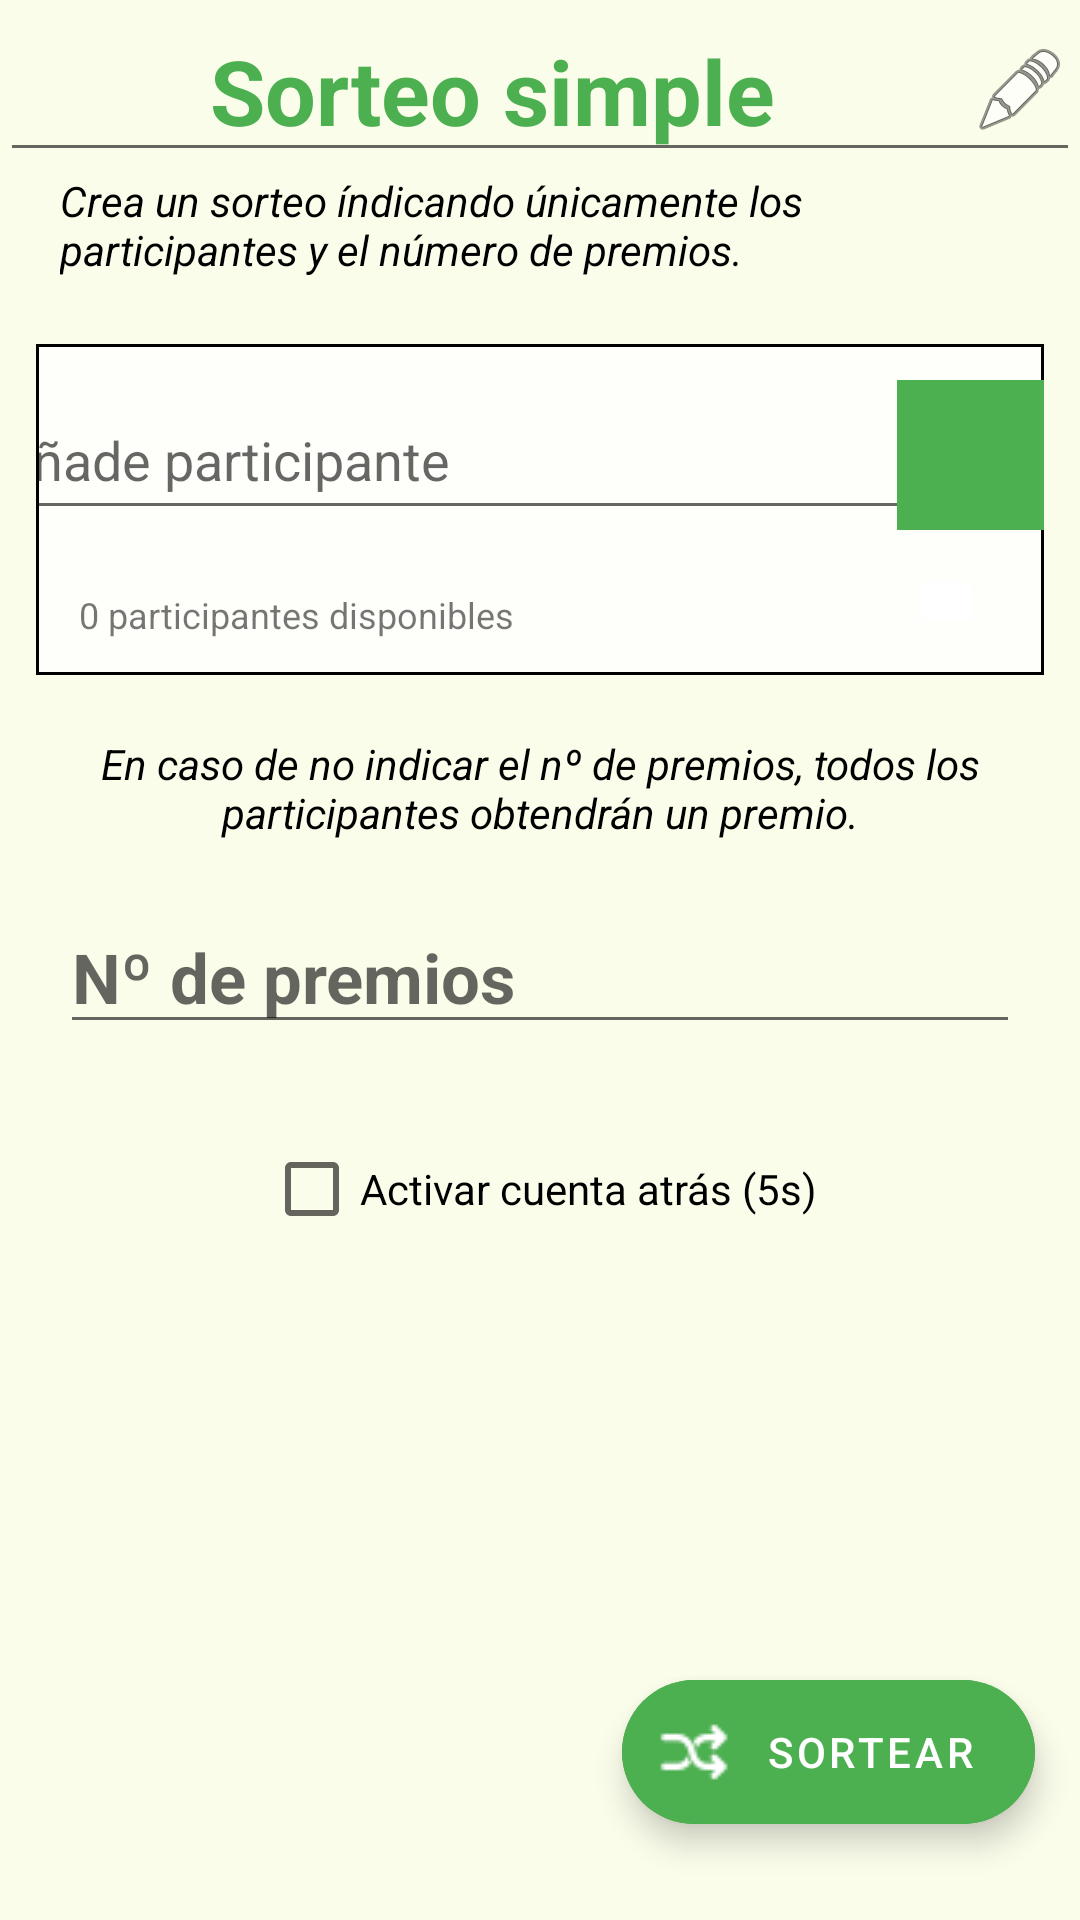

Write the Android layout XML for this screen, with the resource values it uses.
<!-- AndroidManifest.xml: application theme Theme.DecideJbot.Light.NoActionBar -->
<!-- res/layout/activity_sorteo_simple.xml -->
<?xml version="1.0" encoding="utf-8"?>
<androidx.constraintlayout.widget.ConstraintLayout xmlns:android="http://schemas.android.com/apk/res/android"
    xmlns:app="http://schemas.android.com/apk/res-auto"
    xmlns:tools="http://schemas.android.com/tools"
    android:layout_width="match_parent"
    android:layout_height="match_parent"
    tools:context=".activities.SorteoSimple"
    android:background="@color/background_color"
    android:id="@+id/layoutSorteoSimple">

    <ScrollView
        android:layout_width="match_parent"
        android:layout_height="0dp"
        app:layout_constraintBottom_toBottomOf="parent"
        app:layout_constraintEnd_toEndOf="parent"
        app:layout_constraintStart_toStartOf="parent"
        app:layout_constraintTop_toTopOf="parent"
        android:fillViewport="true">

        <androidx.constraintlayout.widget.ConstraintLayout
            android:layout_width="match_parent"
            android:layout_height="match_parent">

            <EditText
                android:id="@+id/title_SorteoSimple"
                android:layout_width="match_parent"
                android:layout_height="wrap_content"
                android:text="@string/title_SorteoSimple"
                android:textAlignment="center"
                android:textColor="@color/green"
                android:textSize="30sp"
                android:textStyle="bold"
                android:hint="Titulo/descripción"
                android:drawableEnd="@android:drawable/ic_menu_edit"
                app:layout_constraintEnd_toEndOf="parent"
                app:layout_constraintStart_toStartOf="parent"
                app:layout_constraintTop_toTopOf="parent"
                />

            <TextView
                android:id="@+id/desc_SorteoSimple"
                android:layout_width="match_parent"
                android:layout_height="wrap_content"
                android:text="@string/desc_SorteoSimple"
                app:layout_constraintEnd_toEndOf="parent"
                app:layout_constraintStart_toStartOf="parent"
                app:layout_constraintTop_toBottomOf="@+id/title_SorteoSimple"
                android:textStyle="italic"
                android:layout_marginStart="20dp"
                android:layout_marginEnd="20dp"
                android:layout_marginLeft="20dp"
                android:layout_marginRight="20dp"
                android:textColor="@color/black"/>


            <androidx.constraintlayout.widget.ConstraintLayout
                android:id="@+id/viewParticipantes"
                android:layout_width="match_parent"
                android:layout_height="wrap_content"
                android:layout_marginLeft="12dp"
                android:layout_marginRight="12dp"
                android:background="@drawable/control_participantes"
                app:layout_constraintBottom_toBottomOf="parent"
                app:layout_constraintEnd_toEndOf="parent"
                app:layout_constraintStart_toStartOf="parent"
                app:layout_constraintTop_toBottomOf="@+id/desc_SorteoSimple"
                app:layout_constraintVertical_bias="0.050000012">

                <ImageButton
                    android:id="@+id/btnMoreSorteoSimple"
                    android:layout_width="25dp"
                    android:layout_height="25dp"
                    android:layout_marginEnd="20dp"
                    android:layout_marginBottom="12dp"
                    android:backgroundTint="@color/white"
                    android:src="@drawable/more24"
                    app:layout_constraintBottom_toBottomOf="parent"
                    app:layout_constraintEnd_toEndOf="parent"
                    app:layout_constraintHorizontal_bias="1.0"
                    app:layout_constraintStart_toEndOf="@+id/txt_contadorParticipantes"
                    app:layout_constraintTop_toTopOf="parent"
                    app:layout_constraintVertical_bias="1.0" />


                <EditText
                    android:id="@+id/edt_addParticipante"
                    android:layout_width="325dp"
                    android:layout_height="50dp"
                    android:layout_marginStart="20dp"
                    android:layout_marginEnd="20dp"
                    android:layout_marginTop="12dp"
                    android:hint="Añade participante"
                    android:imeOptions="actionDone"
                    android:inputType="text"
                    android:lines="1"
                    android:maxLines="1"
                    android:singleLine="true"
                    android:textColor="@color/black"
                    app:layout_constraintEnd_toStartOf="@+id/btnMoreSorteoSimple"
                    app:layout_constraintStart_toStartOf="parent"
                    app:layout_constraintTop_toTopOf="parent" />

                <ImageButton
                    android:id="@+id/btn_AddParticipante"
                    android:layout_width="50dp"
                    android:layout_height="50dp"
                    android:layout_marginEnd="20dp"
                    android:background="@color/green"
                    android:src="@drawable/ic_baseline_add_24"
                    app:layout_constraintBottom_toBottomOf="@+id/edt_addParticipante"
                    app:layout_constraintEnd_toEndOf="parent"
                    app:layout_constraintStart_toEndOf="@id/edt_addParticipante"
                    app:layout_constraintTop_toTopOf="@+id/edt_addParticipante" />

                <com.google.android.material.chip.ChipGroup
                    android:id="@+id/chipGroupSorteoSimple"
                    android:layout_width="wrap_content"
                    android:layout_height="wrap_content"
                    app:layout_constraintEnd_toEndOf="parent"
                    app:layout_constraintStart_toStartOf="parent"
                    app:layout_constraintTop_toBottomOf="@id/edt_addParticipante"
                    android:layout_marginBottom="20dp"
                    android:layout_marginStart="20dp"
                    android:layout_marginEnd="20dp"/>


                <TextView
                    android:id="@+id/txt_contadorParticipantes"
                    android:layout_width="wrap_content"
                    android:layout_height="wrap_content"
                    android:layout_marginStart="10dp"
                    android:layout_marginTop="20dp"
                    android:layout_marginBottom="12dp"
                    android:text="0 participantes disponibles"
                    android:textSize="12sp"
                    app:layout_constraintBottom_toBottomOf="parent"
                    app:layout_constraintEnd_toEndOf="parent"
                    app:layout_constraintHorizontal_bias="0.024"
                    app:layout_constraintStart_toStartOf="parent"
                    app:layout_constraintTop_toBottomOf="@+id/chipGroupSorteoSimple"
                    app:layout_constraintVertical_bias="0.0" />


            </androidx.constraintlayout.widget.ConstraintLayout>

            <TextView
                android:id="@+id/txtInfoNumPremios"
                android:layout_width="match_parent"
                android:layout_height="wrap_content"
                android:layout_marginStart="20dp"
                android:layout_marginTop="20dp"
                android:layout_marginEnd="20dp"
                android:text="@string/desc_numParticipantes"
                android:textAlignment="center"
                android:textColor="@color/black"
                android:textStyle="italic"
                app:layout_constraintEnd_toEndOf="parent"
                app:layout_constraintStart_toStartOf="parent"
                app:layout_constraintTop_toBottomOf="@id/viewParticipantes" />


            <EditText
                android:id="@+id/edtNumPremios"
                android:layout_width="match_parent"
                android:layout_height="wrap_content"
                android:layout_marginStart="20dp"
                android:layout_marginTop="20dp"
                android:layout_marginEnd="20dp"
                android:hint="Nº de premios"
                android:inputType="number"
                android:textColor="@color/green"
                android:textSize="23sp"
                android:textStyle="bold"
                app:layout_constraintEnd_toEndOf="parent"
                app:layout_constraintHorizontal_bias="1.0"
                app:layout_constraintStart_toStartOf="parent"
                app:layout_constraintTop_toBottomOf="@id/txtInfoNumPremios" />

            <CheckBox
                android:id="@+id/checkBoxCuentaAtras"
                android:layout_width="wrap_content"
                android:layout_height="wrap_content"
                android:text="Activar cuenta atrás (5s)"
                app:layout_constraintBottom_toTopOf="@+id/snackbar_layout"
                app:layout_constraintEnd_toEndOf="parent"
                app:layout_constraintStart_toStartOf="parent"
                app:layout_constraintTop_toBottomOf="@+id/edtNumPremios"
                app:layout_constraintVertical_bias="0.100000024" />

            <com.google.android.material.floatingactionbutton.ExtendedFloatingActionButton
                android:id="@+id/btnSortear"
                android:layout_width="wrap_content"
                android:layout_height="wrap_content"
                android:layout_marginEnd="15dp"
                android:layout_marginBottom="32dp"
                android:backgroundTint="@color/green"
                android:text="Sortear"
                android:textColor="@color/white"
                app:icon="@drawable/shuffle"
                app:iconTint="@color/white"
                app:layout_constraintBottom_toTopOf="@+id/snackbar_layout"
                app:layout_constraintEnd_toEndOf="parent"
                app:layout_constraintHorizontal_bias="1.0"
                app:layout_constraintStart_toStartOf="parent"
                app:layout_constraintTop_toBottomOf="@+id/checkBox"
                app:layout_constraintVertical_bias="1.0" />

            <androidx.coordinatorlayout.widget.CoordinatorLayout
                android:id="@+id/snackbar_layout"
                android:layout_width="match_parent"
                android:layout_height="wrap_content"
                app:layout_constraintBottom_toBottomOf="parent"
                app:layout_constraintEnd_toEndOf="parent"
                app:layout_constraintStart_toStartOf="parent" />


        </androidx.constraintlayout.widget.ConstraintLayout>

    </ScrollView>








</androidx.constraintlayout.widget.ConstraintLayout>
<!-- resources referenced by this layout -->
<resources>
  <color name="background_color">#fbfdeb</color>
  <color name="black">#FF000000</color>
  <color name="green">#4caf50</color>
  <color name="white">#FFFFFFFF</color>
  <!-- drawable control_participantes (drawable) -->
  <?xml version="1.0" encoding="utf-8"?>
  <selector xmlns:android="http://schemas.android.com/apk/res/android">
  
      <item>
          <shape android:shape="rectangle">
  
              <solid android:color="#BFFFFFFF"/>
              <stroke android:color="@color/black" android:width="1dp"/>
  
          </shape>
      </item>
  
  </selector>
  <!-- drawable shuffle: png bitmap (drawable, 481 bytes) -->
  <string name="desc_SorteoSimple">Crea un sorteo índicando únicamente los participantes y el número de premios.</string>
  <string name="desc_numParticipantes">En caso de no indicar el nº de premios, todos los participantes obtendrán un premio.</string>
  <string name="title_SorteoSimple">Sorteo simple</string>
  <style name="Theme.DecideJbot.Light.NoActionBar" parent="Theme.MaterialComponents.Light.NoActionBar">
          
          <item name="colorPrimary">@color/green</item>
          <item name="colorPrimaryVariant">@color/purple_700</item>
          <item name="colorOnPrimary">@color/white</item>
          <item name="android:statusBarColor">@color/green</item>
          <item name="android:navigationBarColor">@color/green</item>
          
          <item name="colorSecondary">@color/teal_200</item>
          <item name="colorSecondaryVariant">@color/teal_700</item>
          <item name="colorOnSecondary">@color/green</item>
  
          
      </style>
  <color name="purple_700">#FF3700B3</color>
  <color name="teal_200">#FF03DAC5</color>
  <color name="teal_700">#FF018786</color>
</resources>
